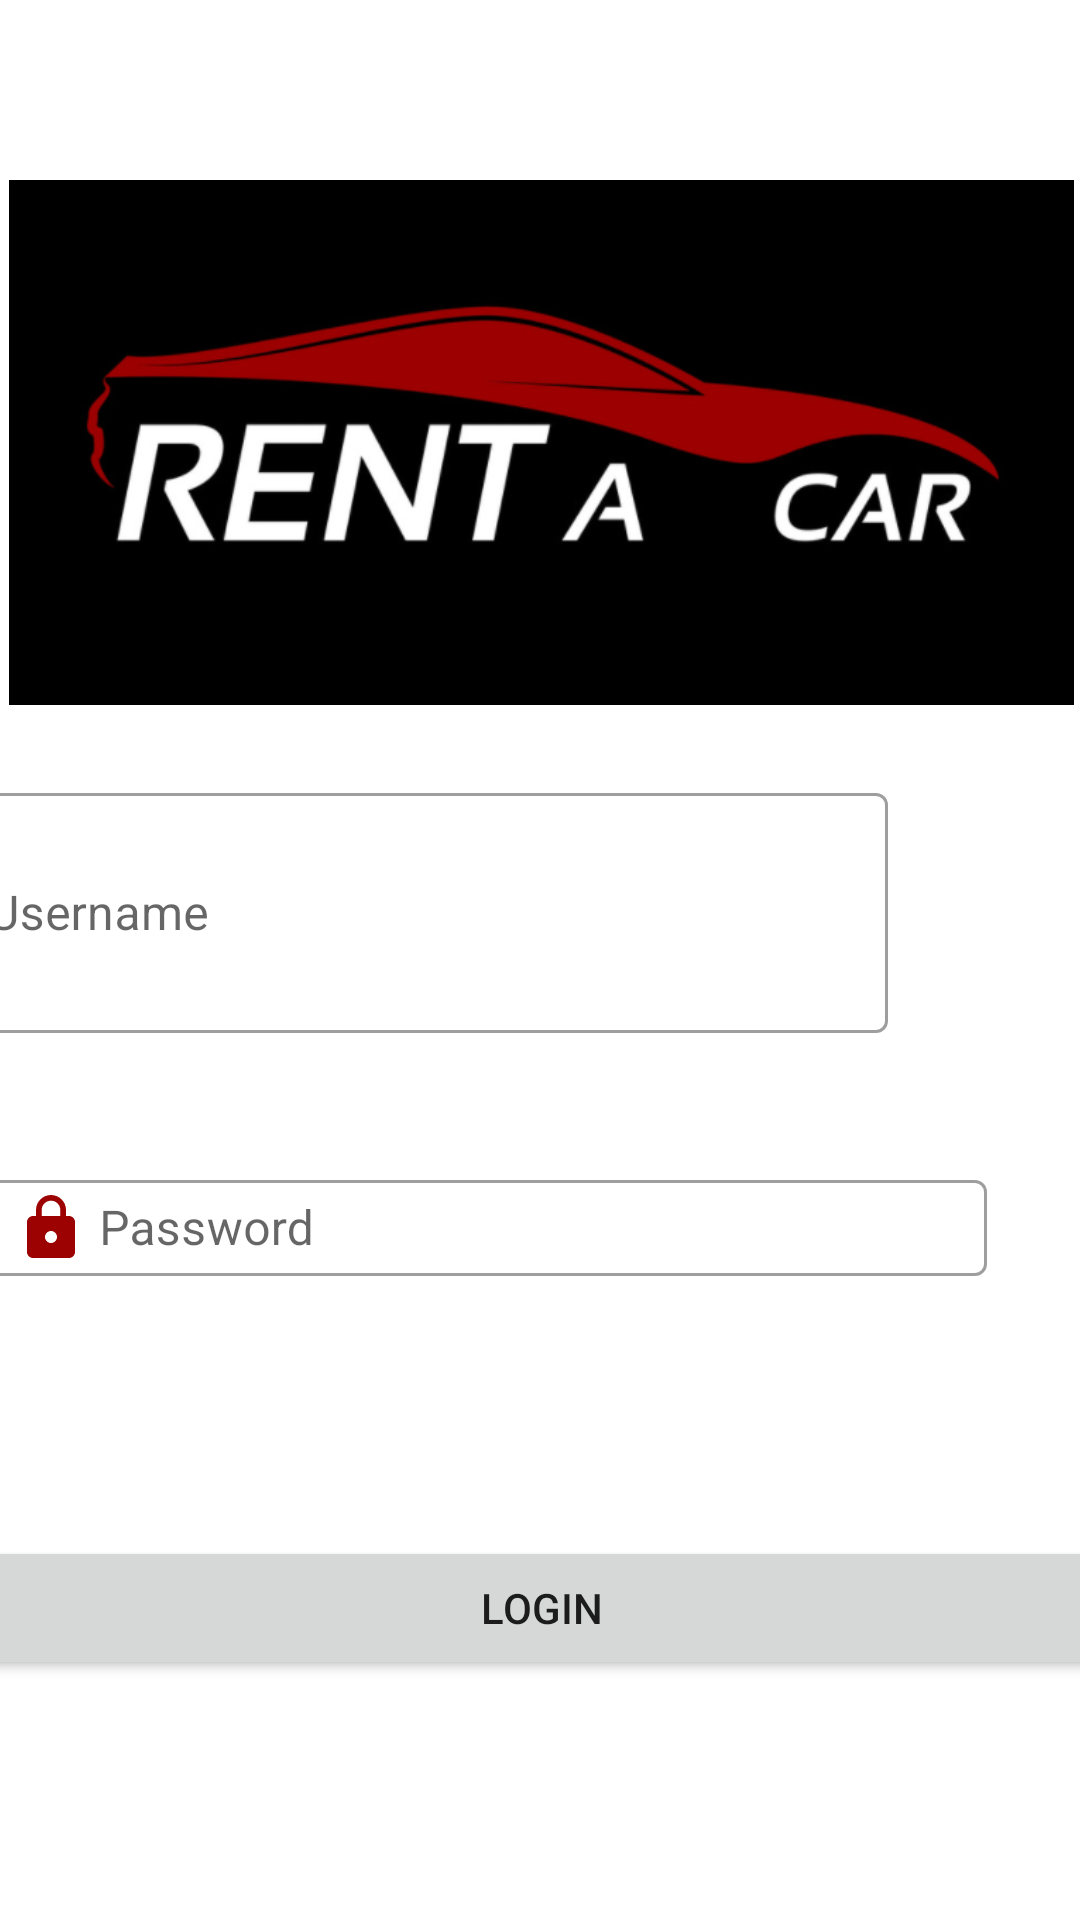

Layout XML and referenced resources for this Android screen:
<!-- AndroidManifest.xml: application theme Theme.Exam -->
<!-- res/layout/activity_login.xml -->
<?xml version="1.0" encoding="utf-8"?>
<androidx.constraintlayout.widget.ConstraintLayout xmlns:android="http://schemas.android.com/apk/res/android"
    xmlns:app="http://schemas.android.com/apk/res-auto"
    xmlns:tools="http://schemas.android.com/tools"
    android:layout_width="match_parent"
    android:layout_height="match_parent"
    tools:context=".login">

    <ImageView
        android:id="@+id/imageView2"
        android:layout_width="367dp"
        android:layout_height="175dp"
        android:layout_marginTop="60dp"
        app:layout_constraintEnd_toEndOf="parent"
        app:layout_constraintStart_toStartOf="parent"
        app:layout_constraintTop_toTopOf="parent"
        app:srcCompat="@drawable/ic_logo" />


    <com.google.android.material.textfield.TextInputLayout
        android:id="@+id/txtLayoutLogin"
        android:layout_width="401dp"
        android:layout_height="101dp"

        android:layout_marginTop="24dp"
        app:errorEnabled="true"
        app:layout_constraintEnd_toEndOf="parent"
        app:layout_constraintStart_toStartOf="parent"
        app:layout_constraintTop_toBottomOf="@+id/imageView2"
        app:startIconDrawable="@drawable/ic_account"
        app:startIconTint="@color/colorPrimary">

        <com.google.android.material.textfield.TextInputEditText
            android:id="@+id/username"
            android:layout_width="316dp"
            android:layout_height="80dp"
            android:drawableStart="@drawable/ic_account"
            android:ems="10"
            android:hint="Username"
            android:inputType="textPersonName"
            app:errorEnabled="true"
            app:layout_constraintEnd_toEndOf="parent"
            app:layout_constraintStart_toStartOf="parent"
            app:layout_constraintTop_toBottomOf="@+id/imageView2" />

    </com.google.android.material.textfield.TextInputLayout>

    <com.google.android.material.textfield.TextInputLayout
        android:id="@+id/txtLayoutpassword"
        android:layout_width="375dp"
        android:layout_height="100dp"
        android:layout_marginTop="28dp"
        app:errorEnabled="true"
        app:layout_constraintEnd_toEndOf="parent"
        app:layout_constraintHorizontal_bias="0.49"
        app:layout_constraintStart_toStartOf="parent"
        app:layout_constraintTop_toBottomOf="@+id/txtLayoutLogin"
        app:startIconDrawable="@drawable/ic_lock"
        app:startIconTint="@color/colorPrimary">

        <com.google.android.material.textfield.TextInputEditText
            android:id="@+id/password"
            android:layout_width="336dp"
            android:layout_height="32dp"

            android:drawableStart="@drawable/ic_lock"
            android:ems="10"
            android:hint="Password"
            android:inputType="textPassword"
            app:layout_constraintEnd_toEndOf="parent"
            app:layout_constraintStart_toStartOf="parent"
            app:layout_constraintTop_toBottomOf="@+id/txtLayoutLogin" />

    </com.google.android.material.textfield.TextInputLayout>

    <CheckBox
        android:id="@+id/remember"
        android:layout_width="213dp"
        android:layout_height="50dp"
        android:layout_marginTop="56dp"
        android:text="Remember me"
        app:layout_constraintBottom_toTopOf="@+id/login"
        app:layout_constraintEnd_toEndOf="parent"
        app:layout_constraintHorizontal_bias="0.126"
        app:layout_constraintStart_toStartOf="parent"
        app:layout_constraintTop_toBottomOf="@+id/txtLayoutpassword" />

    <Button
        android:id="@+id/login"
        android:layout_width="403dp"
        android:layout_height="48dp"
        android:layout_marginBottom="80dp"
        android:text="LOGIN"
        app:layout_constraintBottom_toBottomOf="parent"
        app:layout_constraintEnd_toEndOf="parent"
        app:layout_constraintStart_toStartOf="parent" />

</androidx.constraintlayout.widget.ConstraintLayout>
<!-- resources referenced by this layout -->
<resources>
  <color name="colorPrimary">#9d0203</color>
  <!-- drawable ic_lock (drawable) -->
  <vector xmlns:android="http://schemas.android.com/apk/res/android"
      android:width="24dp"
      android:height="24dp"
      android:viewportWidth="24"
      android:viewportHeight="24"
      android:tint="@color/colorPrimary">
    <path
        android:fillColor="@color/white"
        android:pathData="M18,8h-1L17,6c0,-2.76 -2.24,-5 -5,-5S7,3.24 7,6v2L6,8c-1.1,0 -2,0.9 -2,2v10c0,1.1 0.9,2 2,2h12c1.1,0 2,-0.9 2,-2L20,10c0,-1.1 -0.9,-2 -2,-2zM12,17c-1.1,0 -2,-0.9 -2,-2s0.9,-2 2,-2 2,0.9 2,2 -0.9,2 -2,2zM15.1,8L8.9,8L8.9,6c0,-1.71 1.39,-3.1 3.1,-3.1 1.71,0 3.1,1.39 3.1,3.1v2z"/>
  </vector>
  <!-- drawable ic_logo: png bitmap (drawable, 64548 bytes) -->
  <style name="Theme.Exam" parent="Theme.MaterialComponents.DayNight.DarkActionBar">
          
          <item name="colorPrimary">@color/colorPrimary</item>
          <item name="colorPrimaryVariant">@color/colorPrimaryDark</item>
          <item name="colorOnPrimary">@color/white</item>
          
          <item name="colorSecondary">@color/colorSecondary</item>
          <item name="colorSecondaryVariant">@color/colorSecondaryDark</item>
          <item name="colorOnSecondary">@color/black</item>
          
          <item name="android:statusBarColor" tools:targetApi="l">?attr/colorPrimaryVariant</item>
          
          <item name="textInputStyle">@style/Widget.MaterialComponents.TextInputLayout.OutlinedBox</item>
          
      </style>
  <color name="white">#FFFFFFFF</color>
  <color name="colorPrimaryDark">#680000</color>
  <color name="colorSecondary">#d6452d</color>
  <color name="colorSecondaryDark">#9d0203</color>
  <color name="black">#FF000000</color>
</resources>
